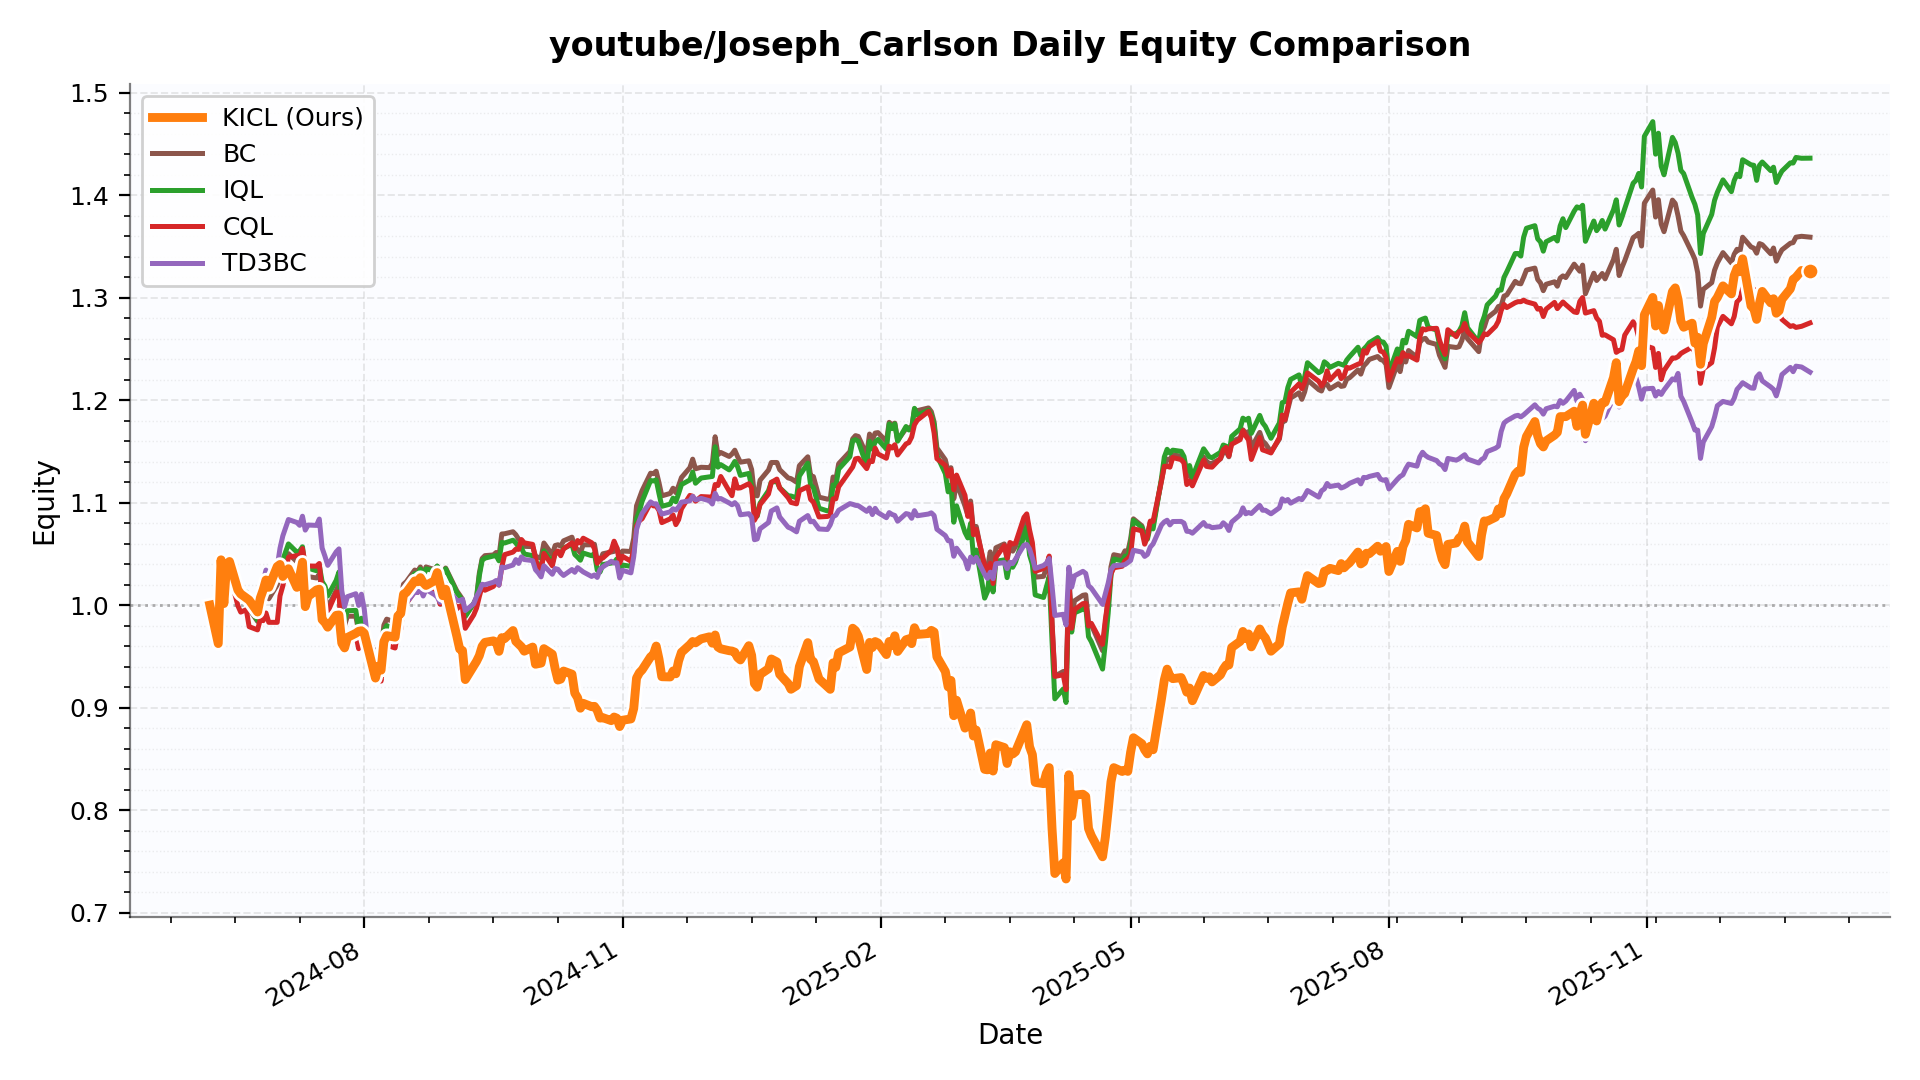

The data file committed next to this chart (first rows):
date, KICL, BC, IQL, CQL, TD3BC
2024-06-07, 1.0, 1.0, 1.0, 1.0, 1.0
2024-06-10, 0.9625, 0.9646, 0.9651, 0.9589, 0.9664
2024-06-11, 1.044, 1.042, 1.041, 1.045, 1.04
2024-06-12, 1.002, 1, 1, 0.9956, 0.9992
2024-06-13, 1.04, 1.035, 1.034, 1.032, 1.031
2024-06-14, 1.043, 1.038, 1.037, 1.032, 1.034
2024-06-17, 1.015, 1.012, 1.011, 0.9994, 1.009
2024-06-18, 1.011, 1.008, 1.008, 0.9932, 1.006
2024-06-20, 1.007, 1.012, 1.013, 0.9956, 1.009
2024-06-21, 1.005, 0.9962, 0.9978, 0.979, 1.007
2024-06-24, 0.9933, 0.9841, 0.9852, 0.9758, 0.9984
2024-06-25, 1.007, 1.001, 1.003, 0.9864, 1.016
2024-06-26, 1.015, 1.001, 1.005, 0.9848, 1.022
2024-06-27, 1.025, 1.015, 1.021, 0.9924, 1.034
2024-06-28, 1.017, 1.006, 1.012, 0.9832, 1.029
2024-07-01, 1.038, 1.02, 1.025, 0.9832, 1.037
2024-07-02, 1.04, 1.031, 1.038, 1.009, 1.056
2024-07-03, 1.028, 1.036, 1.044, 1.019, 1.068
2024-07-05, 1.036, 1.05, 1.06, 1.047, 1.084
2024-07-08, 1.017, 1.042, 1.052, 1.048, 1.081
2024-07-09, 1.028, 1.042, 1.053, 1.048, 1.078
2024-07-10, 1.042, 1.048, 1.057, 1.055, 1.087
2024-07-11, 0.9985, 1.025, 1.035, 1.04, 1.073
2024-07-12, 1.008, 1.028, 1.036, 1.038, 1.078
2024-07-15, 1.015, 1.027, 1.034, 1.038, 1.078
2024-07-16, 1.016, 1.03, 1.039, 1.041, 1.084
2024-07-17, 0.9859, 1.014, 1.023, 1.012, 1.056
2024-07-18, 0.983, 1.008, 1.019, 1.004, 1.048
2024-07-19, 0.9785, 0.9973, 1.009, 0.9934, 1.039
2024-07-22, 0.99, 1.014, 1.024, 1.012, 1.052
2024-07-23, 0.9904, 1.02, 1.032, 1.013, 1.055
2024-07-24, 0.9628, 0.9776, 0.9843, 0.9641, 1.014
2024-07-25, 0.9583, 0.9802, 0.9849, 0.9583, 0.9986
2024-07-26, 0.9684, 0.9892, 0.9945, 0.9702, 1.008
2024-07-29, 0.9725, 0.9892, 0.9949, 0.9714, 1.011
2024-07-30, 0.9745, 0.9747, 0.9772, 0.9575, 0.9998
2024-07-31, 0.975, 0.9803, 0.9872, 0.9793, 1.011
2024-08-01, 0.9726, 0.9698, 0.9772, 0.9623, 0.9964
2024-08-02, 0.9616, 0.9701, 0.9685, 0.9451, 0.9704
2024-08-05, 0.9288, 0.9528, 0.9415, 0.926, 0.9464
2024-08-06, 0.9404, 0.9566, 0.9502, 0.9342, 0.9556
2024-08-07, 0.9365, 0.9543, 0.9492, 0.9259, 0.9504
2024-08-08, 0.9644, 0.9805, 0.9749, 0.9557, 0.9695
2024-08-09, 0.9702, 0.9863, 0.98, 0.961, 0.9743
2024-08-12, 0.9688, 0.9834, 0.9771, 0.9581, 0.9711
2024-08-13, 0.9895, 1.002, 0.9957, 0.9752, 0.9854
2024-08-14, 0.9919, 1.006, 1, 0.9764, 0.9843
2024-08-15, 1.011, 1.02, 1.016, 1.002, 1.003
2024-08-16, 1.012, 1.023, 1.018, 1.002, 1.002
2024-08-19, 1.024, 1.034, 1.031, 1.014, 1.013
2024-08-20, 1.023, 1.033, 1.03, 1.012, 1.012
2024-08-21, 1.027, 1.037, 1.035, 1.02, 1.016
2024-08-22, 1.022, 1.027, 1.028, 1.011, 1.009
2024-08-23, 1.019, 1.037, 1.035, 1.022, 1.015
2024-08-26, 1.024, 1.035, 1.034, 1.011, 1.01
2024-08-27, 1.032, 1.038, 1.038, 1.013, 1.008
2024-08-28, 1.02, 1.026, 1.027, 1.001, 1.003
2024-08-29, 1.009, 1.031, 1.03, 1.008, 1.009
2024-08-30, 1.016, 1.036, 1.035, 1.021, 1.017
2024-09-03, 0.9695, 1.014, 1.012, 0.9963, 1.005
... 331 more rows
